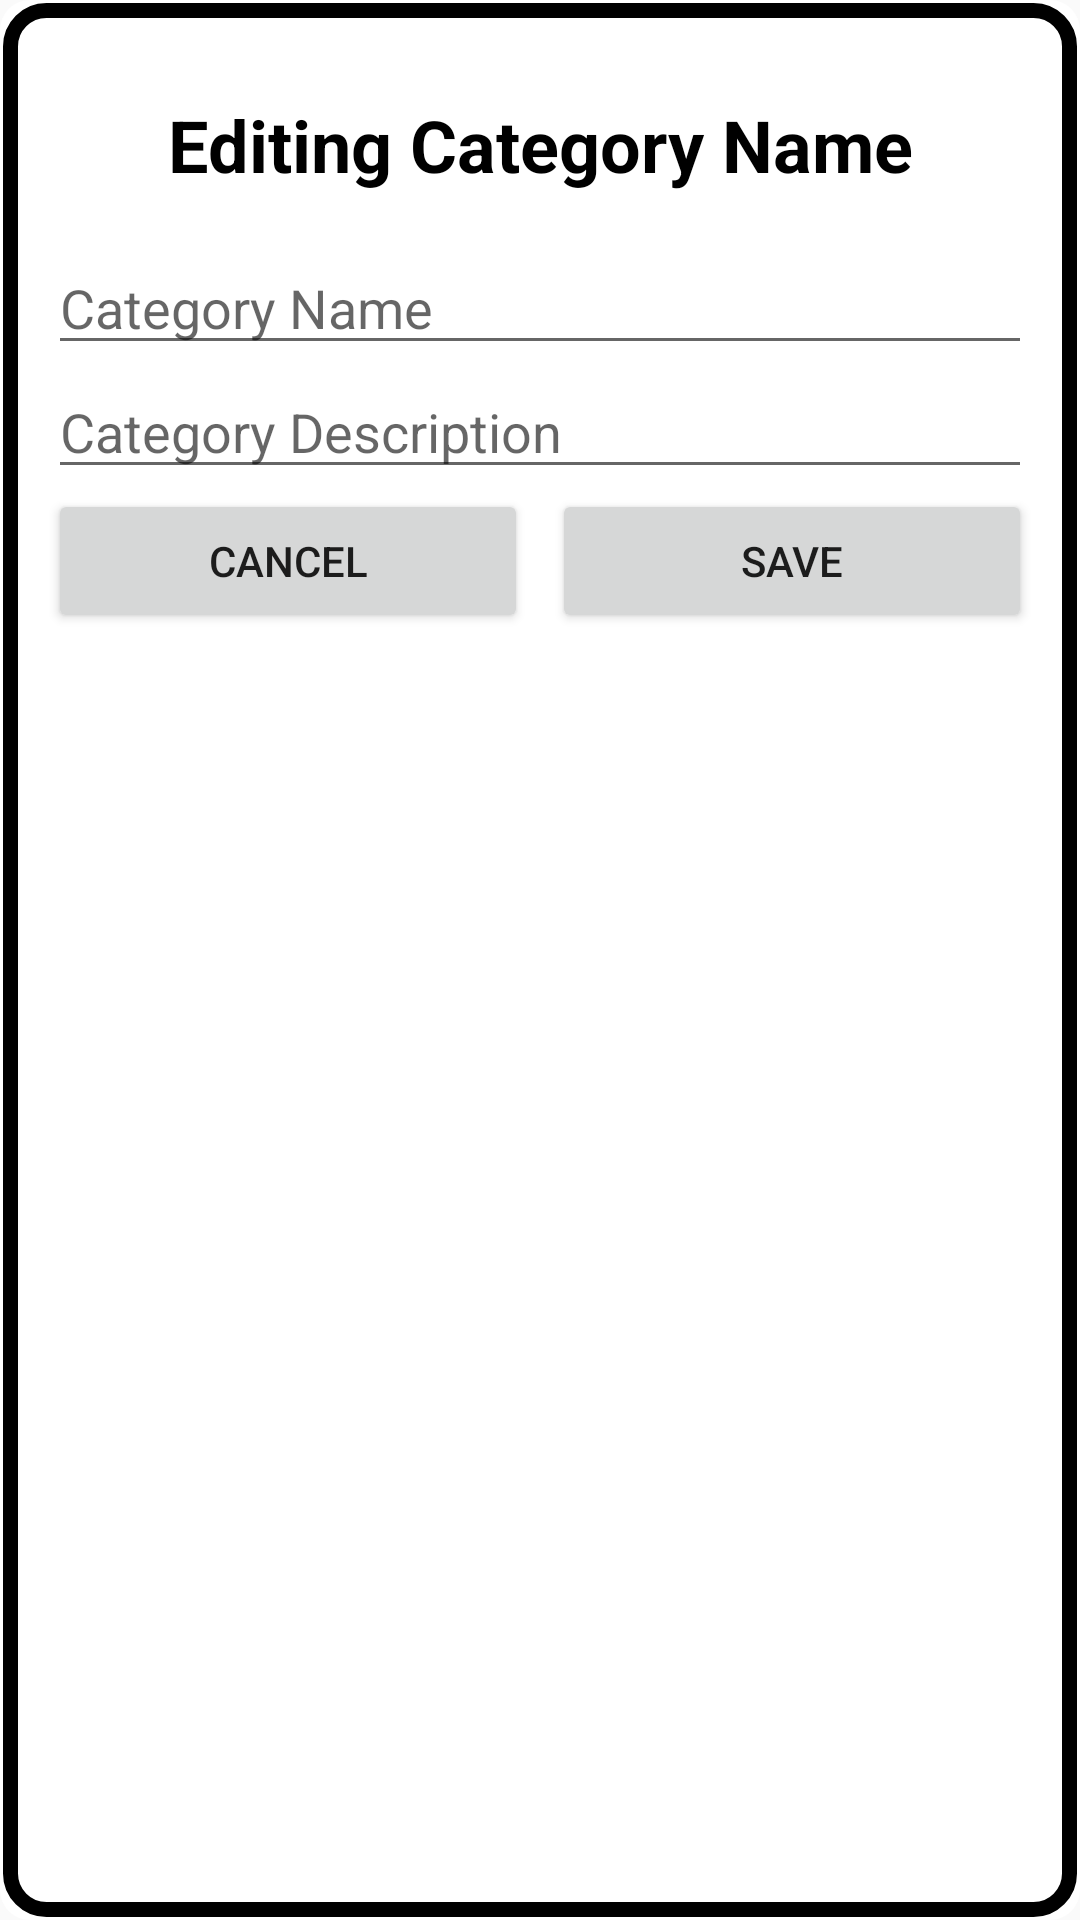

The Android layout XML behind this screen, and the referenced resources:
<!-- AndroidManifest.xml: application theme Theme.QuizQuest -->
<!-- res/layout/edit_category_dialog.xml -->
<?xml version="1.0" encoding="utf-8"?>
<LinearLayout
    xmlns:android="http://schemas.android.com/apk/res/android"
    android:layout_width="match_parent"
    android:layout_height="wrap_content"
    android:orientation="vertical"
    android:background="@drawable/dialog_border"
    android:padding="16dp"
    
    >

    <TextView
        android:id="@+id/editCategoryHeadline"
        android:layout_width="match_parent"
        android:layout_height="wrap_content"
        android:layout_marginTop="16dp"
        android:layout_marginBottom="16dp"
        android:gravity="center"
        android:text="Editing Category Name"
        android:textColor="#000000"
        android:textSize="24sp"
        android:textStyle="bold" />

<EditText
android:id="@+id/editCategoryName"
android:layout_width="match_parent"
android:layout_height="wrap_content"
android:hint="Category Name" />

<EditText
android:id="@+id/editCategoryDescription"
android:layout_width="match_parent"
android:layout_height="wrap_content"
android:hint="Category Description" />


<LinearLayout
android:layout_width="match_parent"
android:layout_height="wrap_content"
android:orientation="horizontal"
android:gravity="end">

<Button
    android:id="@+id/cancelButton"
    android:layout_width="0dp"
    android:layout_weight="1"
android:layout_height="wrap_content"
android:text="Cancel"
android:layout_marginEnd="8dp" />

<Button
    android:id="@+id/saveButton"
    android:layout_width="0dp"
    android:layout_weight="1"
android:layout_height="wrap_content"
android:text="Save" />
</LinearLayout>
    </LinearLayout>
<!-- resources referenced by this layout -->
<resources>
  <!-- drawable dialog_border (drawable) -->
  <layer-list xmlns:android="http://schemas.android.com/apk/res/android">
      
      <item>
          <shape
              android:shape="rectangle">
              <solid android:color="#FFFFFF" />
              <corners android:radius="10dp" />
          </shape>
      </item>
  
      
      <item android:right="1dp" android:left="1dp" android:top="1dp" android:bottom="1dp">
          <shape
              android:shape="rectangle">
              <stroke
                  android:width="5dp"
              android:color="#000000" />
              <corners android:radius="12dp" />
          </shape>
      </item>
  </layer-list>
  <style name="Theme.QuizQuest" parent="android:Theme.Material.Light.NoActionBar" />
</resources>
